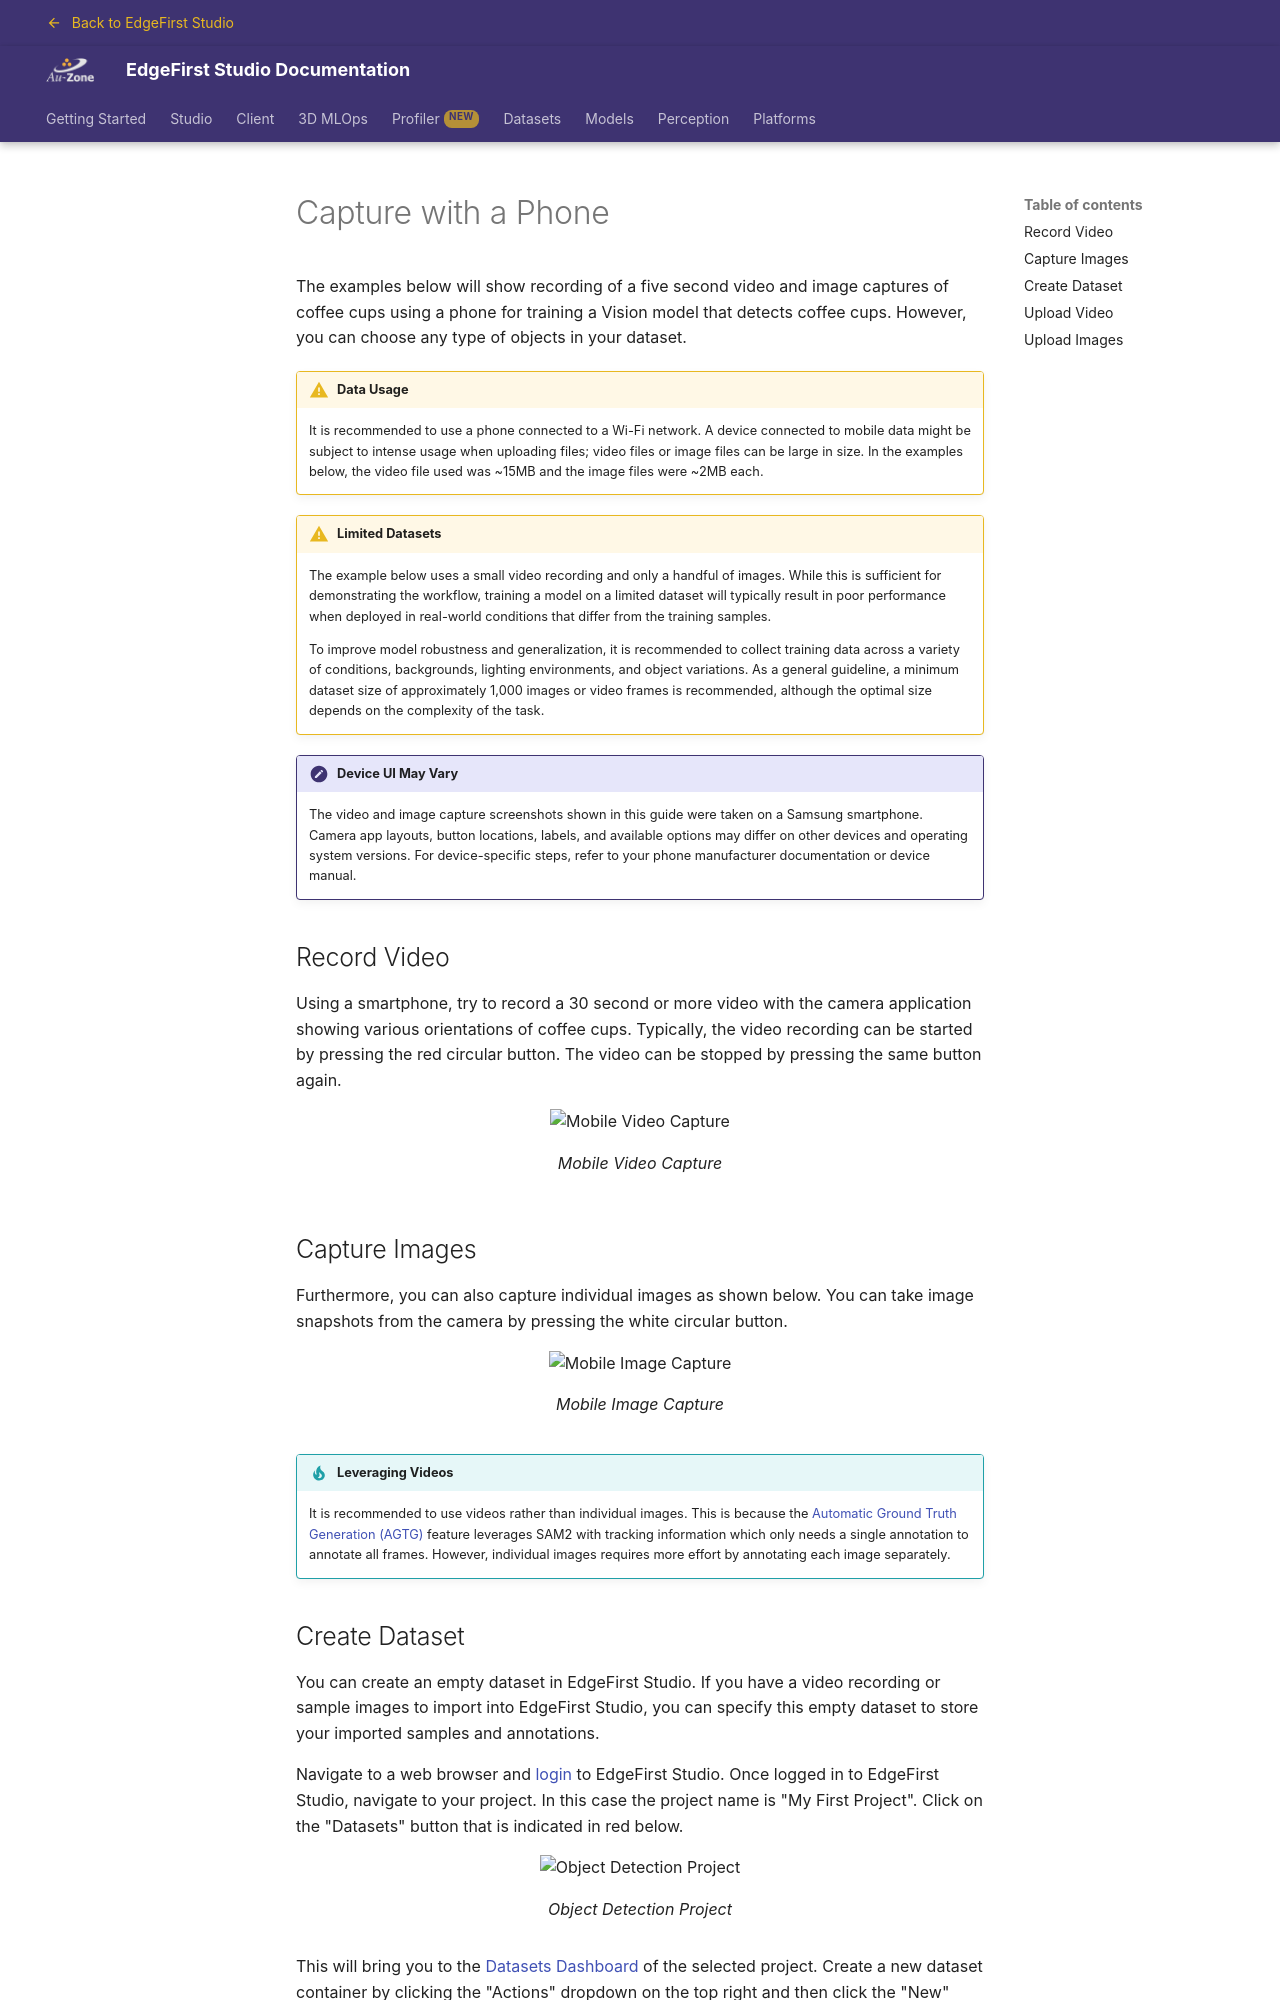

repository: EdgeFirstAI/documentation · page: saas/getting_started/capture_data/index.html · generator: mkdocs

# Capture with a Phone

The examples below will show recording of a five second video and image captures of coffee cups using a phone for training a Vision model that detects coffee cups. However, you can choose any type of objects in your dataset.
